Labelled photos from "infaprim-clf-7", an image-classification folder in okomiljonov583-cmyk/vit-arcface-cac-SimCLR-CE-classification. The possible labels are: femilak variant 2, femilak variant 3, lactamil variant 2, lactamil variant 3, amino formula, amino formula variant 2, amino formula variant 3, anti-reflux formula, anti-reflux formula variant 2, anti-reflux formula variant 3, n p caesarea, n p caesarea 2, n p caesarea 3, comfort formula, comfort formula variant 2, comfort formula variant 3, n p ferm, n p ferm 2, n p ferm 3, goat milk formula stage 1, n p goat 1 2, n p goat 1 3, goat milk formula stage 2, n p goat 2 2, n p goat 2 3, goat milk formula stage 3, n p goat 3 2, n p goat 3 3, non-allergic formula, non-allergic formula variant 2, non-allergic formula variant 3, non-lactose formula, non-lactose formula variant 2, non-lactose formula variant 3, n p p buck 2, buckwheat prunes porridge, buckwheat prunes porridge variant 2, multi-grain porridge, multi-grain porridge variant 2, multi-grain porridge variant 3, multi-grain apple raspberry porridge, n p p multi apple rasp 2, n p p multi apple rasp 3, multi-grain banana strawberry porridge, n p p multi ban straw 2, n p p multi ban straw 3, oat porridge variant 2, oat porridge variant 3, oat banana porridge, oat banana porridge variant 2, oat banana porridge variant 3, oat peach porridge, oat peach porridge variant 2, oat peach porridge variant 3, rice porridge, rice porridge variant 2, rice porridge variant 3, rice banana porridge, rice banana porridge variant 2, rice banana porridge variant 3, wheat apple porridge, wheat apple porridge variant 2, wheat apple porridge variant 3, n p peptidi, n p peptidi 2, n p peptidi 3, pre formula, pre formula variant 2, pre formula variant 3, soy formula, soy formula variant 2, soy formula variant 3, 3 fruits puree, 3 fruits puree variant 2, 3 fruits puree variant 3, mango banana puree, mango banana puree variant 2, mango banana puree variant 3, oat banana puree, oat banana puree variant 2, oat banana puree variant 3, strawberry apple puree, strawberry apple puree variant 2, strawberry apple puree variant 3, apple raspberry puree, apple raspberry puree variant 2, apple raspberry puree variant 3, pre puree stage 5, v 5 pre 2, v 5 pre 3, v 7 pre 2, apple prunes puree, apple prunes puree variant 2, buckwheat pre puree, buckwheat pre puree variant 2, buckwheat pre puree variant 3, corn puree, corn puree variant 2, corn puree variant 3, oat puree, oat puree variant 2, oat puree variant 3, pumpkin puree variant 2, rice puree, rice puree variant 2, rice puree variant 3, rice corn banana puree, v rice corn banana 2, v rice corn banana 3.

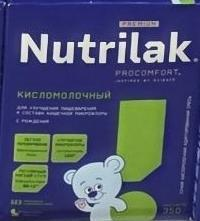
Label: n p ferm

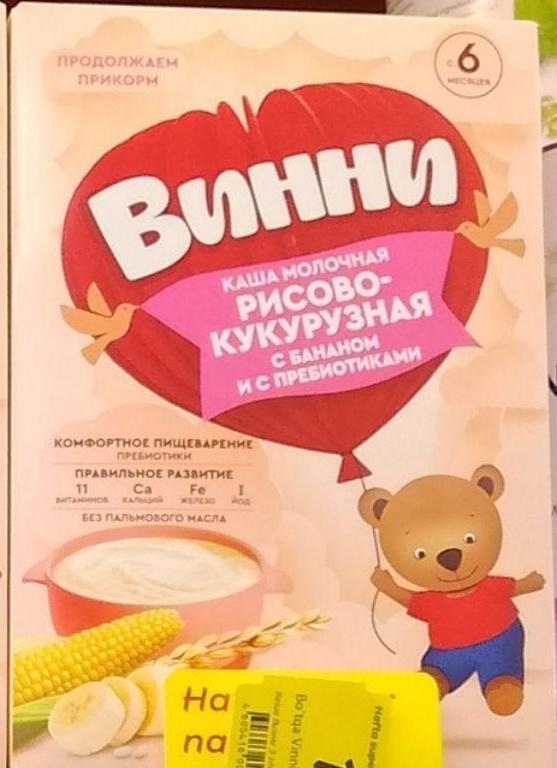
Label: rice corn banana puree

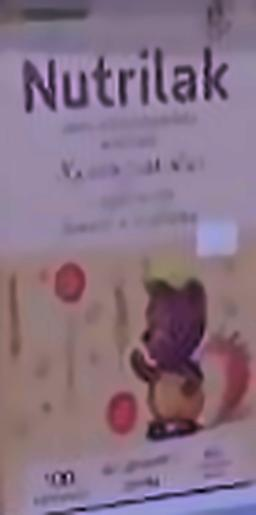
Label: n p p multi ban straw 2

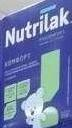
Label: comfort formula variant 2

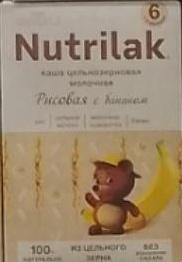
Label: rice banana porridge

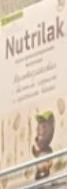
Label: oat banana porridge variant 2
